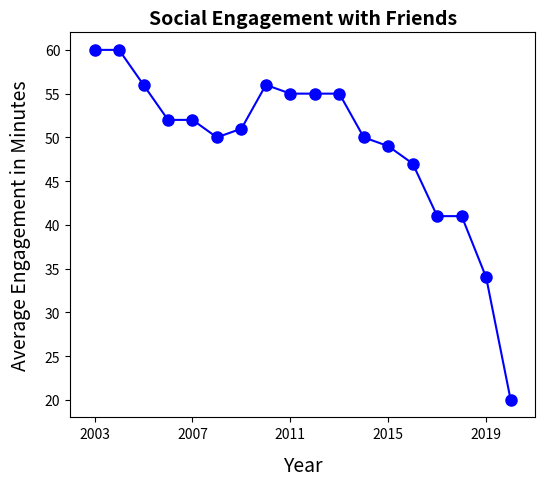

Write Python code to recreate this figure.
import matplotlib.pyplot as plt

# Year
x = list(range(2003, 2021))  # Creates a list from 2003 to 2020 (inclusive)
# Social engagement with friends
y = [60, 60, 56, 52, 52, 50, 51, 56, 55, 55, 55, 50, 49, 47, 41, 41, 34, 20]

# Create the plot
plt.figure(figsize=(6, 5))

plt.plot(x, y, marker='o', markersize=8, linestyle='-', label='Data', color='b')

# Adding labels and title
plt.xlabel('Year', fontsize=14, labelpad=10)
plt.ylabel('Average Engagement in Minutes', fontsize=14, labelpad=10)
plt.title('Social Engagement with Friends', fontsize=14, fontweight='bold')

# Set x and y limits
plt.xlim(2002, 2021)  # Set the x-axis limits
plt.ylim(18, 62)       # Set the y-axis limits

# Ensure x markers are less crowded
plt.xticks(range(2003, 2021, 4))  # Set x-ticks every 2 years

plt.savefig('social_engagement_plot.png', dpi=300, bbox_inches='tight', pad_inches=0.01)  # Save the plot as a PNG file

# Display the plot
plt.show()
